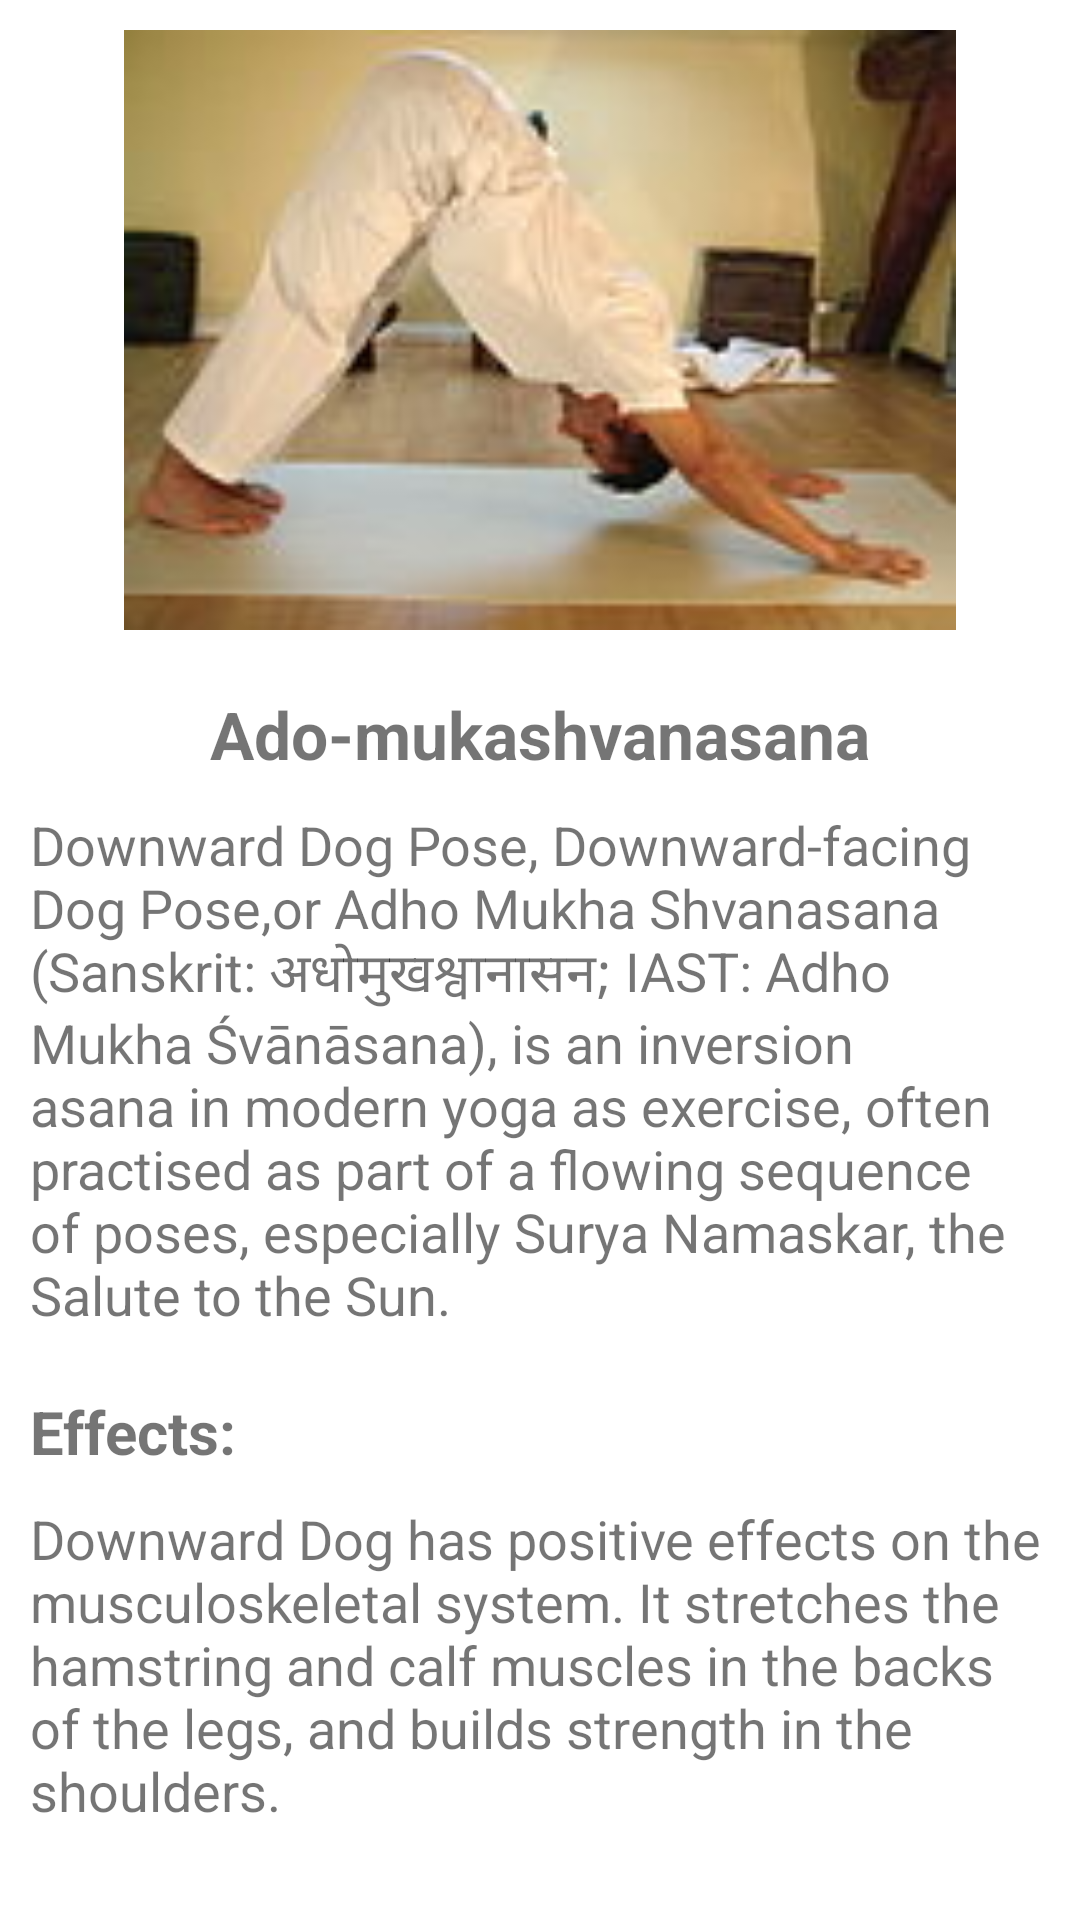

Here is an Android app screen rendered from its layout file. Give the layout XML and the strings, colors and styles it references.
<!-- AndroidManifest.xml: application theme Theme.AyuCompanion -->
<!-- res/layout/yoga1.xml -->
<?xml version="1.0" encoding="utf-8"?>
<LinearLayout
    xmlns:android="http://schemas.android.com/apk/res/android" android:layout_width="match_parent"
    android:layout_height="match_parent"
    android:orientation="vertical">
    <ImageView
        android:layout_width="match_parent"
        android:layout_height="200dp"
        android:layout_marginHorizontal="10dp"
        android:layout_marginVertical="10dp"
        android:src="@drawable/adomukashvanasana"
        />
    <TextView
        android:layout_width="wrap_content"
        android:layout_height="wrap_content"
        android:text="@string/ado_mukashvanasana"
        android:layout_gravity="center"
        android:textStyle="bold"
        android:layout_marginTop="10dp"
        android:textSize="22sp"/>
    <TextView
        android:layout_width="wrap_content"
        android:layout_height="wrap_content"
        android:text="@string/yoga1"
        android:layout_marginTop="10dp"
        android:layout_marginHorizontal="10dp"
        android:textSize="18sp"/>
    <TextView
        android:layout_width="wrap_content"
        android:layout_height="wrap_content"
        android:text="@string/effects"
        android:textStyle="bold"
        android:textSize="20sp"
        android:layout_marginHorizontal="10dp"
        android:layout_marginTop="20dp"
        />
    <TextView
        android:layout_width="wrap_content"
        android:layout_height="wrap_content"
        android:text="@string/yeffects"
        android:layout_marginTop="10dp"
        android:layout_marginHorizontal="10dp"
        android:textSize="18sp"/>

</LinearLayout>
<!-- resources referenced by this layout -->
<resources>
  <!-- drawable adomukashvanasana: png bitmap (drawable, 33911 bytes) -->
  <string name="ado_mukashvanasana">Ado-mukashvanasana</string>
  <string name="effects">Effects:</string>
  <string name="yeffects">Downward Dog has positive effects on the musculoskeletal system. It stretches the hamstring and calf muscles in the backs of the legs, and builds strength in the shoulders.</string>
  <string name="yoga1">Downward Dog Pose, Downward-facing Dog Pose,or Adho Mukha Shvanasana (Sanskrit: अधोमुखश्वानासन; IAST: Adho Mukha Śvānāsana), is an inversion asana in modern yoga as exercise, often practised as part of a flowing sequence of poses, especially Surya Namaskar, the Salute to the Sun.</string>
  <style name="Theme.AyuCompanion" parent="Theme.MaterialComponents.Light.NoActionBar">
          
          <item name="colorPrimary">#00897B</item>
          <item name="colorPrimaryVariant">#00897B</item>
          <item name="colorOnPrimary">@color/white</item>
          
          <item name="colorSecondary">#00897B</item>
          <item name="colorSecondaryVariant">#00897B</item>
          <item name="colorOnSecondary">#00897B</item>
          
          <item name="android:statusBarColor" tools:targetApi="l">?attr/colorPrimaryVariant</item>
          
      </style>
  <color name="white">#FFFFFFFF</color>
</resources>
